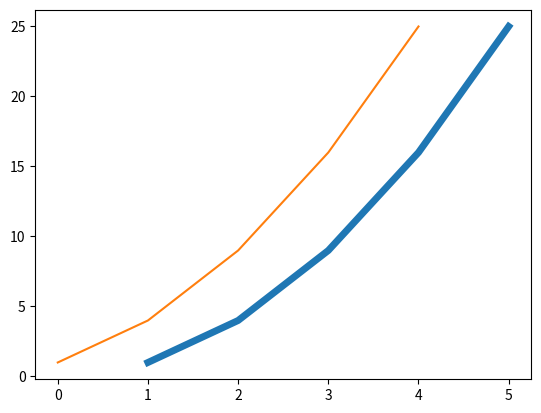

Generate this figure with matplotlib:
import matplotlib.pyplot as plt

input_values = [1, 2, 3, 4, 5]

squares = [1, 4, 9, 16, 25]

plt.plot(input_values, squares, linewidth=5)

plt.plot(squares)
plt.show()